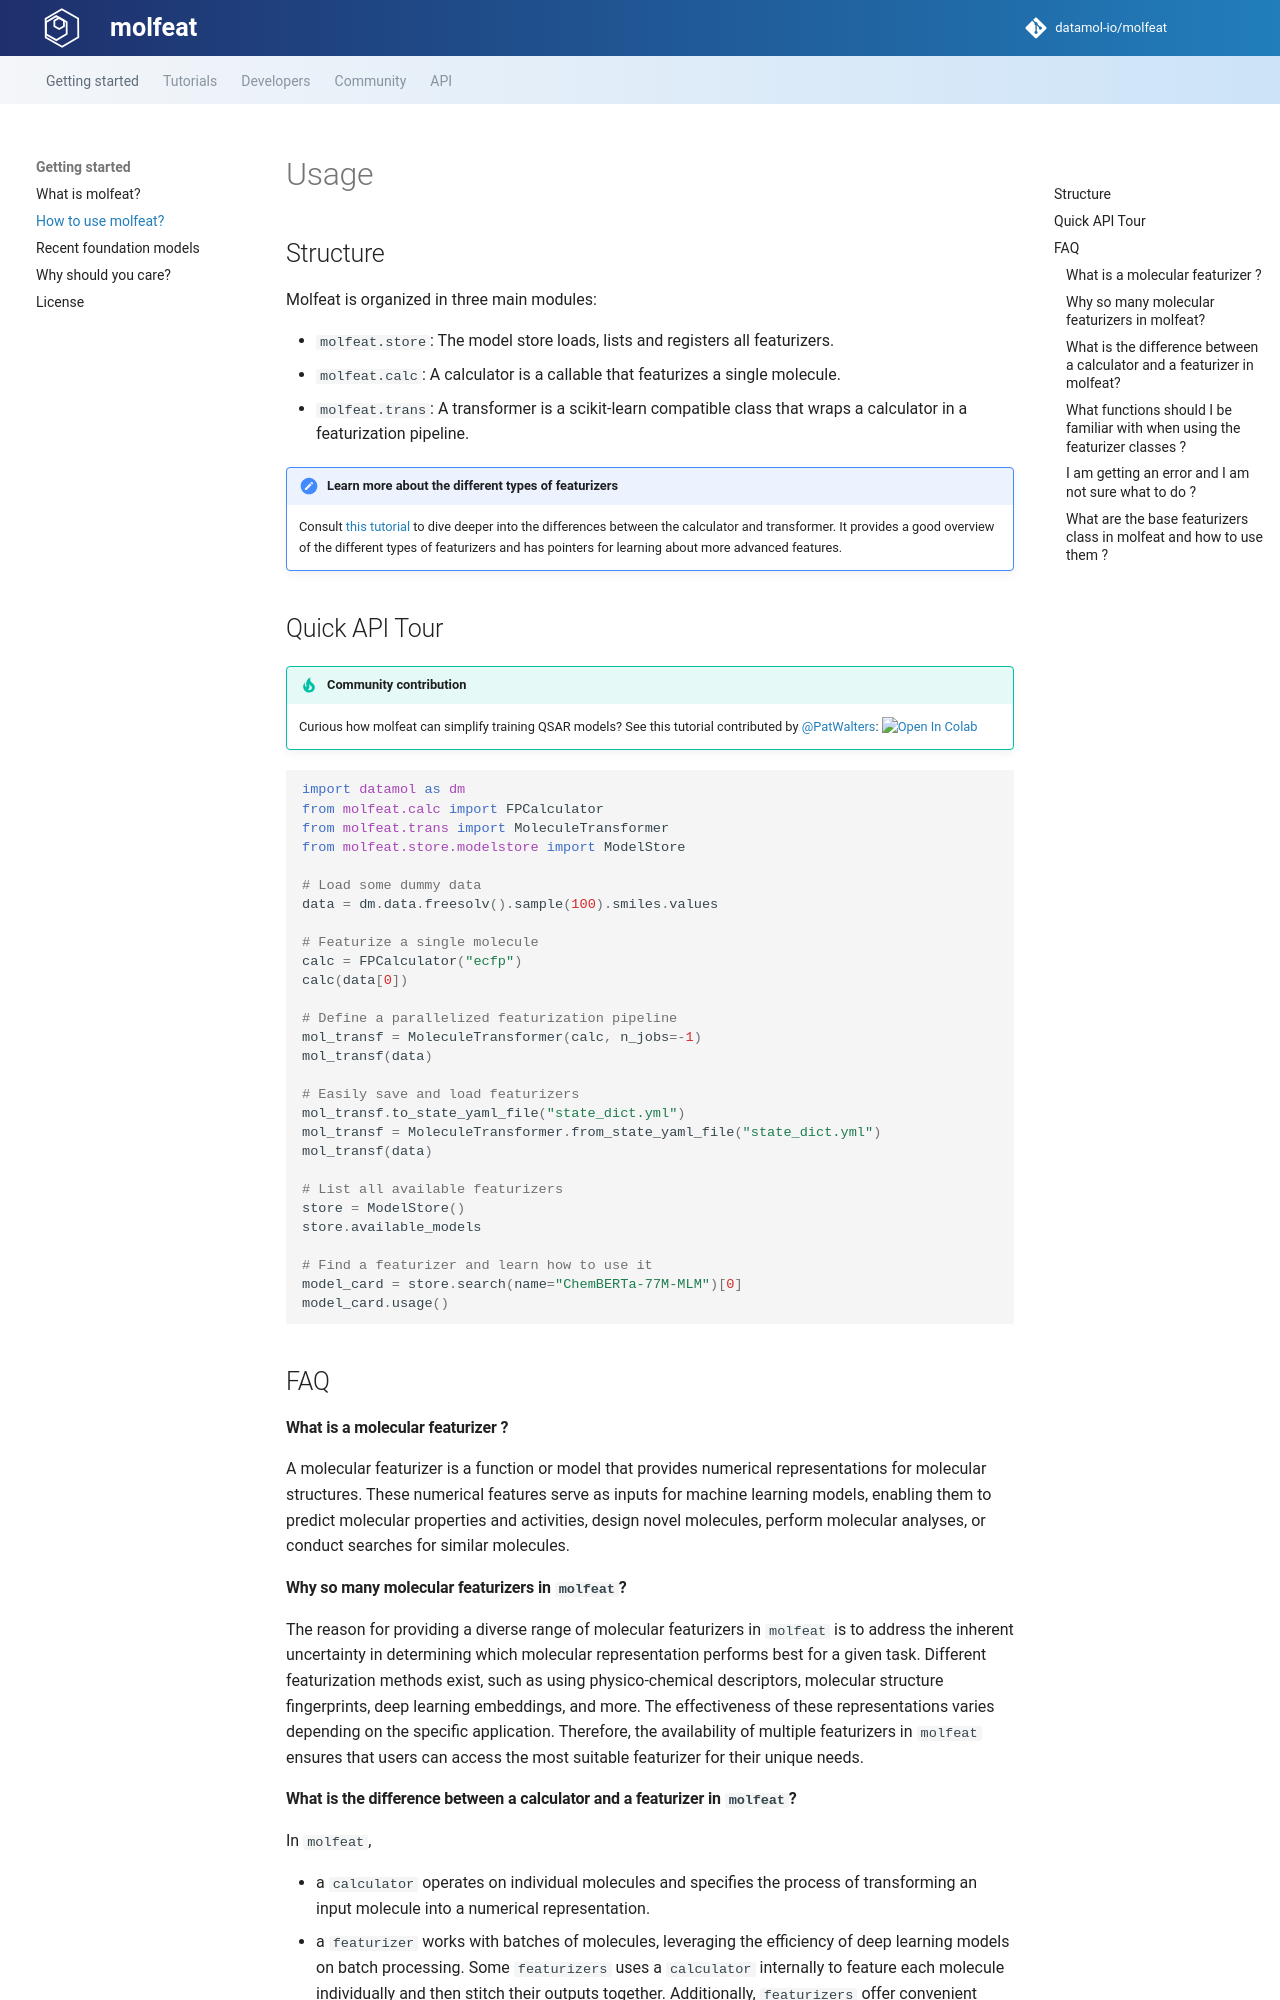

repository: datamol-io/molfeat · page: main/usage.html · generator: mkdocs

# Usage
## Structure
Molfeat is organized in three main modules:

- `molfeat.store`: The model store loads, lists and registers all featurizers.
- `molfeat.calc`: A calculator is a callable that featurizes a single molecule. 
- `molfeat.trans`: A transformer is a scikit-learn compatible class that wraps a calculator in a featurization pipeline.

!!! note annotate "Learn more about the different types of featurizers"
    Consult [this tutorial](./tutorials/types_of_featurizers.ipynb) to dive deeper into the differences between the calculator and transformer.
    It provides a good overview of the different types of featurizers and has pointers for learning about more advanced features. 

## Quick API Tour

!!! note tip "Community contribution"
    Curious how molfeat can simplify training QSAR models? See this tutorial contributed by [@PatWalters](https://github.com/PatWalters): [![Open In Colab](https://colab.research.google.com/assets/colab-badge.svg)](https://colab.research.google.com/github/PatWalters/practical_cheminformatics_tutorials/blob/main/ml_models/QSAR_in_8_lines.ipynb)  

```python
import datamol as dm
from molfeat.calc import FPCalculator
from molfeat.trans import MoleculeTransformer
from molfeat.store.modelstore import ModelStore

# Load some dummy data
data = dm.data.freesolv().sample(100).smiles.values

# Featurize a single molecule
calc = FPCalculator("ecfp")
calc(data[0])

# Define a parallelized featurization pipeline
mol_transf = MoleculeTransformer(calc, n_jobs=-1)
mol_transf(data)

# Easily save and load featurizers
mol_transf.to_state_yaml_file("state_dict.yml")
mol_transf = MoleculeTransformer.from_state_yaml_file("state_dict.yml")
mol_transf(data)

# List all available featurizers
store = ModelStore()
store.available_models

# Find a featurizer and learn how to use it
model_card = store.search(name="ChemBERTa-77M-MLM")[0]
model_card.usage()
```


## FAQ
#### What is a molecular featurizer ?
A molecular featurizer is a function or model that provides numerical representations for molecular structures. These numerical features serve as inputs for machine learning models, enabling them to predict molecular properties and activities, design novel molecules, perform molecular analyses, or conduct searches for similar molecules.

#### Why so many molecular featurizers in `molfeat`?

The reason for providing a diverse range of molecular featurizers in `molfeat` is to address the inherent uncertainty in determining which molecular representation performs best for a given task. Different featurization methods exist, such as using physico-chemical descriptors, molecular structure fingerprints, deep learning embeddings, and more. The effectiveness of these representations varies depending on the specific application. Therefore, the availability of multiple featurizers in `molfeat` ensures that users can access the most suitable featurizer for their unique needs.


#### What is the difference between a calculator and a featurizer in `molfeat`?

In `molfeat`,

- a `calculator` operates on individual molecules and specifies the process of transforming an input molecule into a numerical representation.
- a `featurizer`  works with batches of molecules, leveraging the efficiency of deep learning models on batch processing. Some  `featurizers` uses a `calculator` internally to feature each molecule individually and then stitch their outputs together. Additionally, `featurizers` offer convenient tools, such as parallelism and caching, to optimize the computation of molecular representations efficiently.

`molfeat` has been designed with utmost flexibility, recognizing that the actions users wish to perform with molecular data can be vast and diverse, and there often isn't a single "right" way to approach them.
